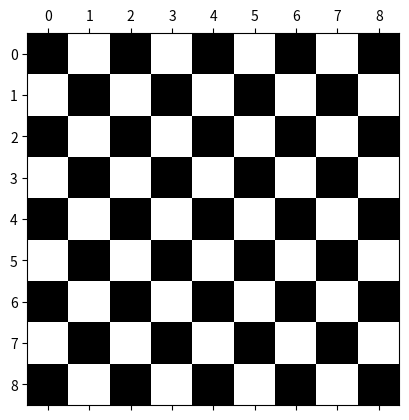

Source code (Python):
%matplotlib inline

import numpy as np
import matplotlib.pyplot as plt

check = np.zeros((9, 9))
check[::2, 1::2] = 1
check[1::2, ::2] = 1
plt.matshow(check, cmap='gray')
plt.show()